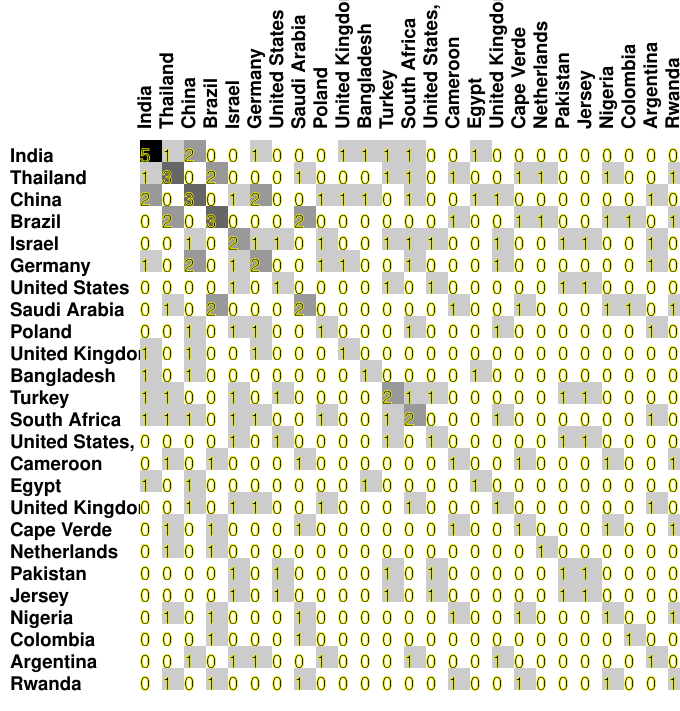

The table this chart was drawn from, first rows:
5, 1, 2, 0, 0, 1, 0, 0, 0, 1, 1, 1, 1, 0, 0, 1, 0, 0, 0, 0, 0, 0, 0, 0
1, 3, 0, 2, 0, 0, 0, 1, 0, 0, 0, 1, 1, 0, 1, 0, 0, 1, 1, 0, 0, 1, 0, 0
2, 0, 3, 0, 1, 2, 0, 0, 1, 1, 1, 0, 1, 0, 0, 1, 1, 0, 0, 0, 0, 0, 0, 1
0, 2, 0, 3, 0, 0, 0, 2, 0, 0, 0, 0, 0, 0, 1, 0, 0, 1, 1, 0, 0, 1, 1, 0
0, 0, 1, 0, 2, 1, 1, 0, 1, 0, 0, 1, 1, 1, 0, 0, 1, 0, 0, 1, 1, 0, 0, 1
1, 0, 2, 0, 1, 2, 0, 0, 1, 1, 0, 0, 1, 0, 0, 0, 1, 0, 0, 0, 0, 0, 0, 1
0, 0, 0, 0, 1, 0, 1, 0, 0, 0, 0, 1, 0, 1, 0, 0, 0, 0, 0, 1, 1, 0, 0, 0
0, 1, 0, 2, 0, 0, 0, 2, 0, 0, 0, 0, 0, 0, 1, 0, 0, 1, 0, 0, 0, 1, 1, 0
0, 0, 1, 0, 1, 1, 0, 0, 1, 0, 0, 0, 1, 0, 0, 0, 1, 0, 0, 0, 0, 0, 0, 1
1, 0, 1, 0, 0, 1, 0, 0, 0, 1, 0, 0, 0, 0, 0, 0, 0, 0, 0, 0, 0, 0, 0, 0
1, 0, 1, 0, 0, 0, 0, 0, 0, 0, 1, 0, 0, 0, 0, 1, 0, 0, 0, 0, 0, 0, 0, 0
1, 1, 0, 0, 1, 0, 1, 0, 0, 0, 0, 2, 1, 1, 0, 0, 0, 0, 0, 1, 1, 0, 0, 0
1, 1, 1, 0, 1, 1, 0, 0, 1, 0, 0, 1, 2, 0, 0, 0, 1, 0, 0, 0, 0, 0, 0, 1
0, 0, 0, 0, 1, 0, 1, 0, 0, 0, 0, 1, 0, 1, 0, 0, 0, 0, 0, 1, 1, 0, 0, 0
0, 1, 0, 1, 0, 0, 0, 1, 0, 0, 0, 0, 0, 0, 1, 0, 0, 1, 0, 0, 0, 1, 0, 0
1, 0, 1, 0, 0, 0, 0, 0, 0, 0, 1, 0, 0, 0, 0, 1, 0, 0, 0, 0, 0, 0, 0, 0
0, 0, 1, 0, 1, 1, 0, 0, 1, 0, 0, 0, 1, 0, 0, 0, 1, 0, 0, 0, 0, 0, 0, 1
0, 1, 0, 1, 0, 0, 0, 1, 0, 0, 0, 0, 0, 0, 1, 0, 0, 1, 0, 0, 0, 1, 0, 0
0, 1, 0, 1, 0, 0, 0, 0, 0, 0, 0, 0, 0, 0, 0, 0, 0, 0, 1, 0, 0, 0, 0, 0
0, 0, 0, 0, 1, 0, 1, 0, 0, 0, 0, 1, 0, 1, 0, 0, 0, 0, 0, 1, 1, 0, 0, 0
0, 0, 0, 0, 1, 0, 1, 0, 0, 0, 0, 1, 0, 1, 0, 0, 0, 0, 0, 1, 1, 0, 0, 0
0, 1, 0, 1, 0, 0, 0, 1, 0, 0, 0, 0, 0, 0, 1, 0, 0, 1, 0, 0, 0, 1, 0, 0
0, 0, 0, 1, 0, 0, 0, 1, 0, 0, 0, 0, 0, 0, 0, 0, 0, 0, 0, 0, 0, 0, 1, 0
0, 0, 1, 0, 1, 1, 0, 0, 1, 0, 0, 0, 1, 0, 0, 0, 1, 0, 0, 0, 0, 0, 0, 1
0, 1, 0, 1, 0, 0, 0, 1, 0, 0, 0, 0, 0, 0, 1, 0, 0, 1, 0, 0, 0, 1, 0, 0
